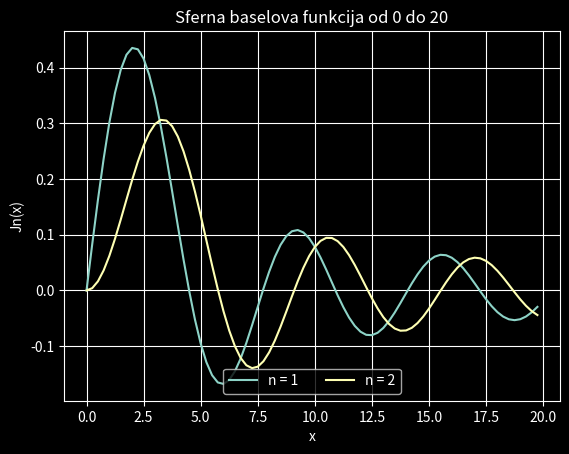

Here is the Python script that generated this plot:
# -*- coding: utf-8 -*-
"""Zadatak4.ipynb

Automatically generated by Colaboratory.

Original file is located at
    https://colab.research.google.com/<link-removed>
"""

import matplotlib.pyplot as plt
import numpy as np
from scipy import special


x = np.arange(0, 20, 0.25)


plt.style.use('dark_background')
plt.title('Sferna baselova funkcija od 0 do 20')


plt.plot(x, special.spherical_jn(1, x), label="n = 1")   
plt.plot(x, special.spherical_jn(2, x), label="n = 2")  

plt.xlabel('x')
plt.ylabel('Jn(x)')
plt.grid()
plt.legend(frameon=True, loc='lower center', ncol=2)
plt.show()